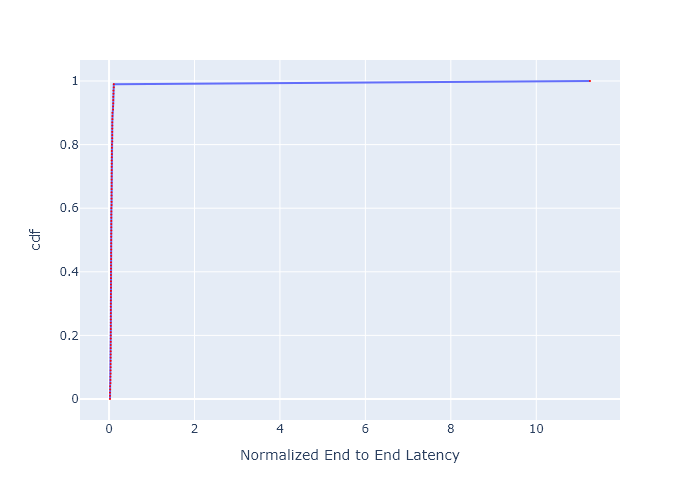

The table this chart was drawn from, first rows:
, cdf, Normalized End to End Latency
0, 0.0, 0.02253
1, 0.01, 0.02253
2, 0.02, 0.02253
3, 0.03, 0.02638
4, 0.04, 0.02638
5, 0.05, 0.03354
6, 0.06, 0.03354
7, 0.07, 0.03354
8, 0.08, 0.03677
9, 0.09, 0.03677
10, 0.1, 0.03812
11, 0.11, 0.03812
12, 0.12, 0.03812
13, 0.13, 0.03858
14, 0.14, 0.03858
15, 0.15, 0.03912
16, 0.16, 0.03912
17, 0.17, 0.03912
18, 0.18, 0.03999
19, 0.19, 0.03999
20, 0.2, 0.04008
21, 0.21, 0.04008
22, 0.22, 0.04113
23, 0.23, 0.04113
24, 0.24, 0.04113
25, 0.25, 0.04146
26, 0.26, 0.04146
27, 0.27, 0.04163
28, 0.28, 0.04163
29, 0.29, 0.04163
30, 0.3, 0.04213
31, 0.31, 0.04213
32, 0.32, 0.04367
33, 0.33, 0.04367
34, 0.34, 0.04367
35, 0.35, 0.04527
36, 0.36, 0.04527
37, 0.37, 0.04527
38, 0.38, 0.04527
39, 0.39, 0.04527
40, 0.4, 0.04527
41, 0.41, 0.04527
42, 0.42, 0.04582
43, 0.43, 0.04582
44, 0.44, 0.04924
45, 0.45, 0.04924
46, 0.46, 0.04924
47, 0.47, 0.05034
48, 0.48, 0.05034
49, 0.49, 0.05135
50, 0.5, 0.05135
51, 0.51, 0.05135
52, 0.52, 0.05218
53, 0.53, 0.05218
54, 0.54, 0.05292
55, 0.55, 0.05292
56, 0.56, 0.05292
57, 0.57, 0.05313
58, 0.58, 0.05313
59, 0.59, 0.05475
... 41 more rows
